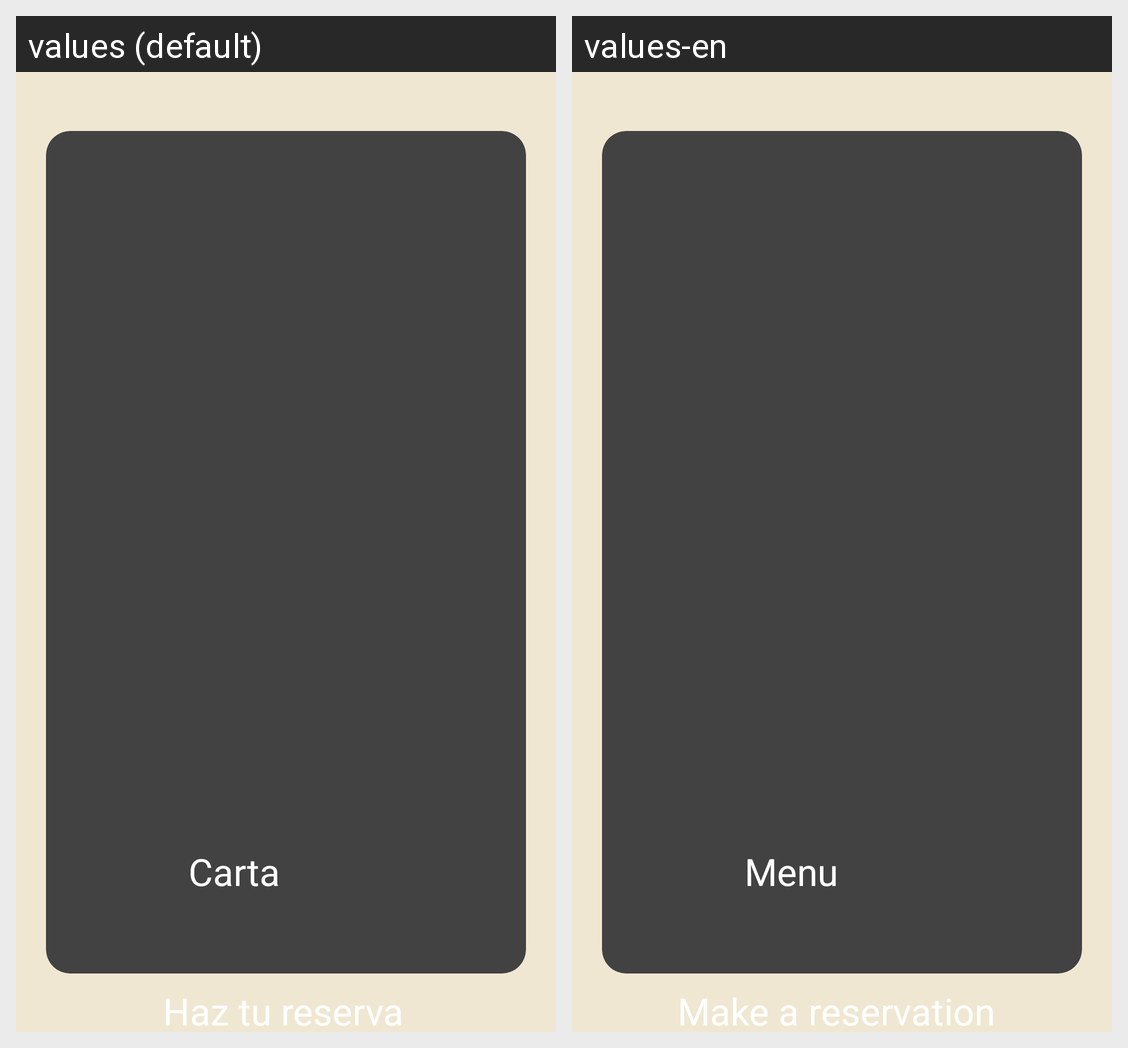

Translations of the strings shown on this Android screen, per locale in the grid:
Android screen res/layout/fragment_restaurant.xml rendered under 2 locales, left to right: values (default), values-en. Device: Nexus 5 (rendered at 1080×1920; each locale shown at half size, 540×960, under a caption strip naming it); theme Theme.UF1_Proyecto.
Strings drawn on this screen, with the default value and each locale's value (text and hints the layout hard-codes, and strings that could not be matched under every locale, appear in the picture but are not listed):

btn_carta
  values: Carta
  values-en: Menu

btn_reserva
  values: Haz tu reserva
  values-en: Make a reservation
